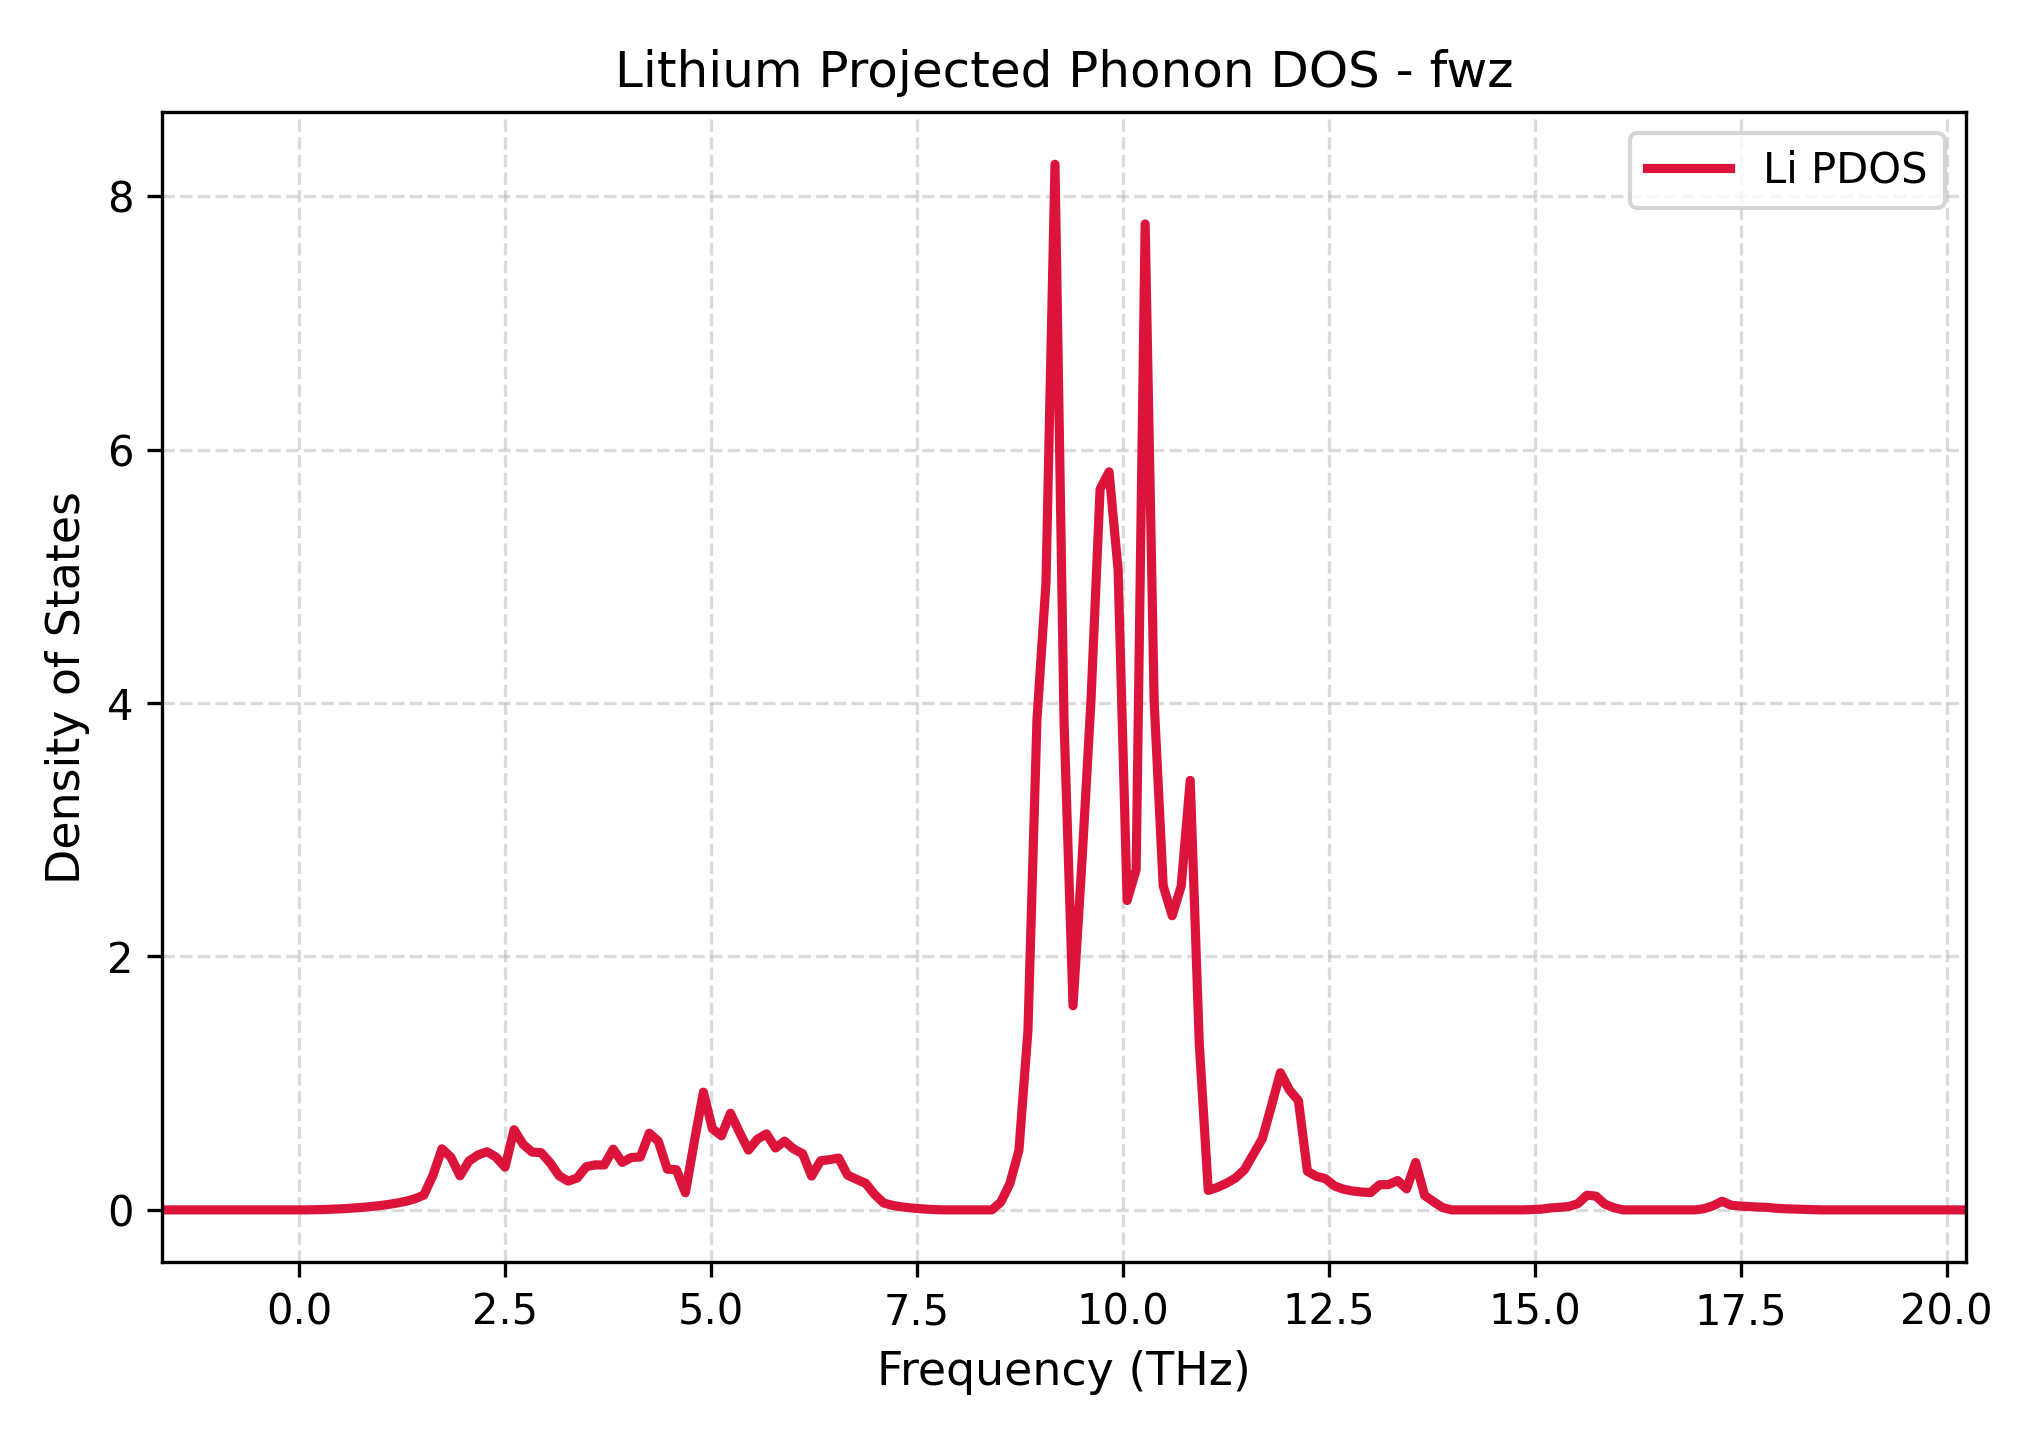

Source data for this figure (header and first rows):
Frequency_THz, Lithium_PDOS
-1.663, 0.0
-1.553, 0.0
-1.444, 0.0
-1.335, 0.0
-1.225, 0.0
-1.116, 0.0
-1.006, 0.0
-0.8967, 0.0
-0.7873, 0.0
-0.6778, 0.0
-0.5684, 0.0
-0.4589, 0.0
-0.3494, 0.0
-0.24, 0.0
-0.1305, 0.0
-0.02108, 0.0
0.08838, 0.0
0.1978, 0.001559
0.3073, 0.003015
0.4168, 0.00577
0.5262, 0.009068
0.6357, 0.01368
0.7451, 0.01901
0.8546, 0.02552
0.964, 0.03305
1.073, 0.0423
1.183, 0.05385
1.292, 0.06786
1.402, 0.08731
1.511, 0.1173
1.621, 0.2724
1.73, 0.482
1.84, 0.4149
1.949, 0.2688
2.059, 0.3857
2.168, 0.4336
2.278, 0.4591
2.387, 0.4163
2.496, 0.337
2.606, 0.6327
2.715, 0.5179
2.825, 0.4559
2.934, 0.4517
3.044, 0.3712
3.153, 0.2688
3.263, 0.227
3.372, 0.2519
3.482, 0.3406
3.591, 0.355
3.7, 0.3543
3.81, 0.4795
3.919, 0.3746
4.029, 0.4139
4.138, 0.417
4.248, 0.6051
4.357, 0.5418
4.467, 0.321
4.576, 0.3173
4.686, 0.1352
4.795, 0.5417
... 141 more rows
